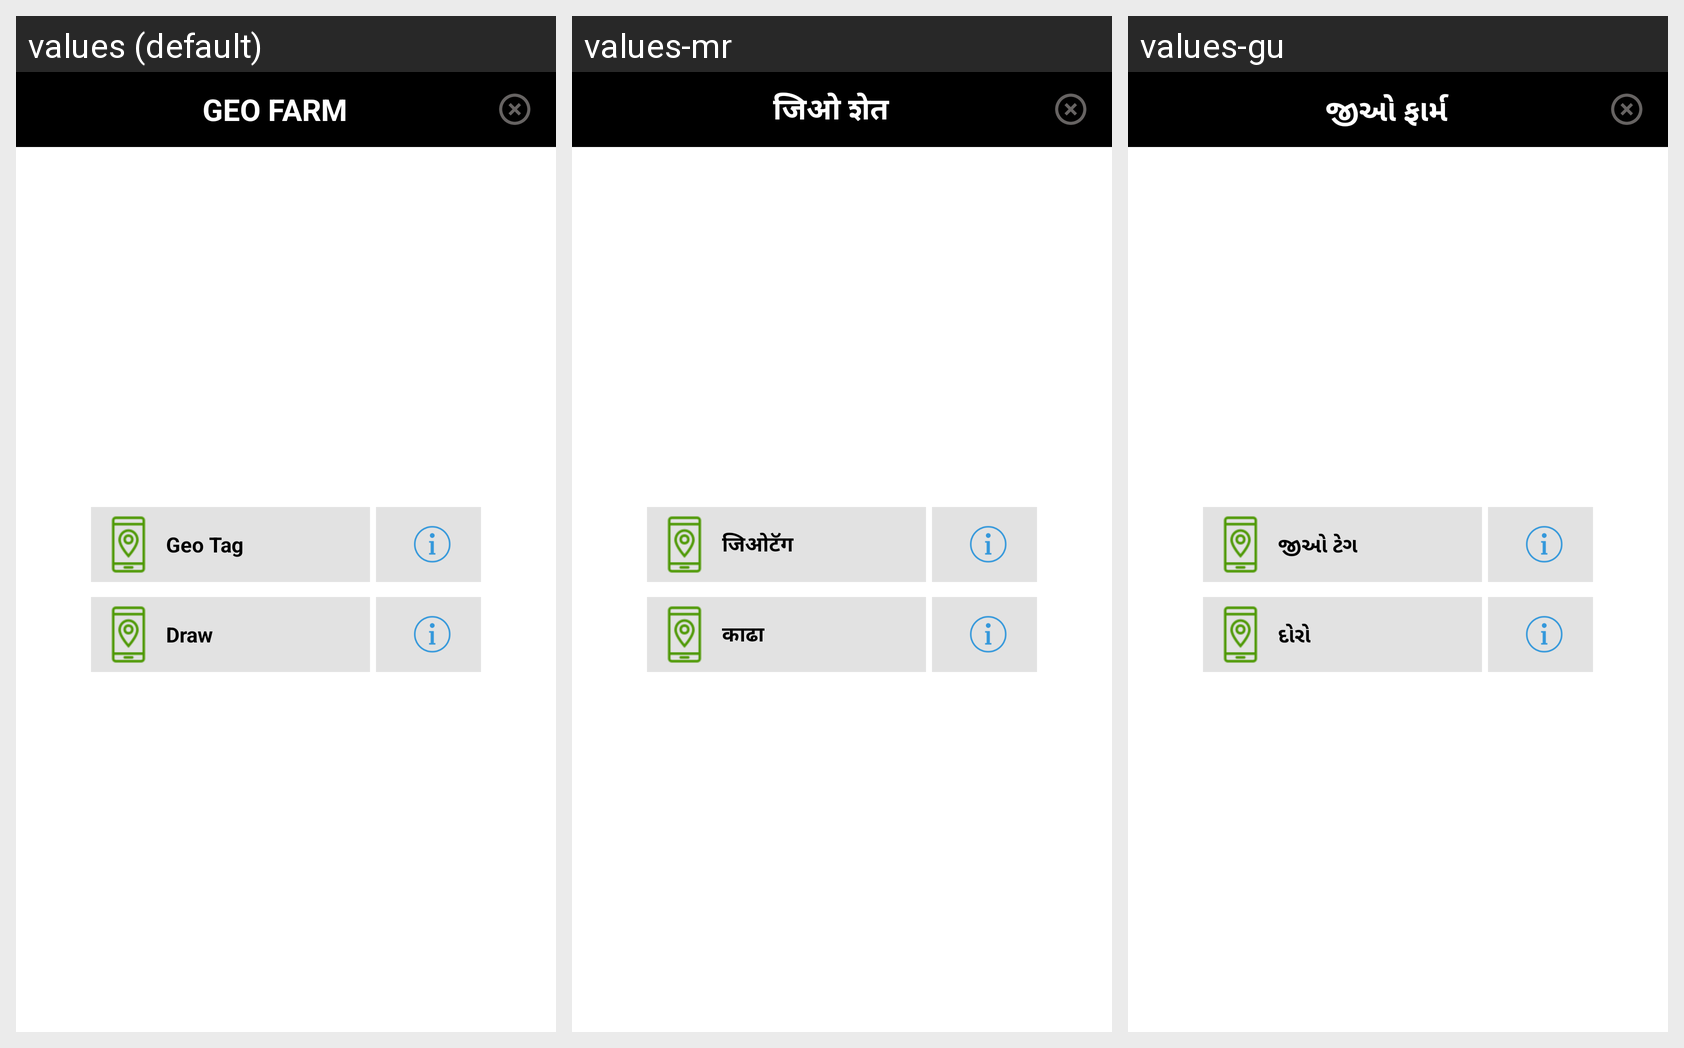

The same Android screen rendered under several of its app's locales, left to right. List the strings drawn on it with the default value and each locale's translation.
Android screen res/layout/geofarming_popup.xml rendered under 3 locales, left to right: values (default), values-mr, values-gu. Device: Nexus 5 (rendered at 1080×1920; each locale shown at half size, 540×960, under a caption strip naming it); theme AppTheme.
Other locales in the repository, not shown: values-bn, values-hi, values-te.
Strings drawn on this screen, with the default value and each locale's value (text and hints the layout hard-codes, and strings that could not be matched under every locale, appear in the picture but are not listed):

GeoFarm
  values: Geo Farm
  values-mr: जिओ शेत
  values-gu: જીઓ ફાર્મ

GeoTag
  values: Geo Tag
  values-mr: जिओटॅग
  values-gu: જીઓ ટેગ

Draw
  values: Draw
  values-mr: काढा
  values-gu: દોરો
